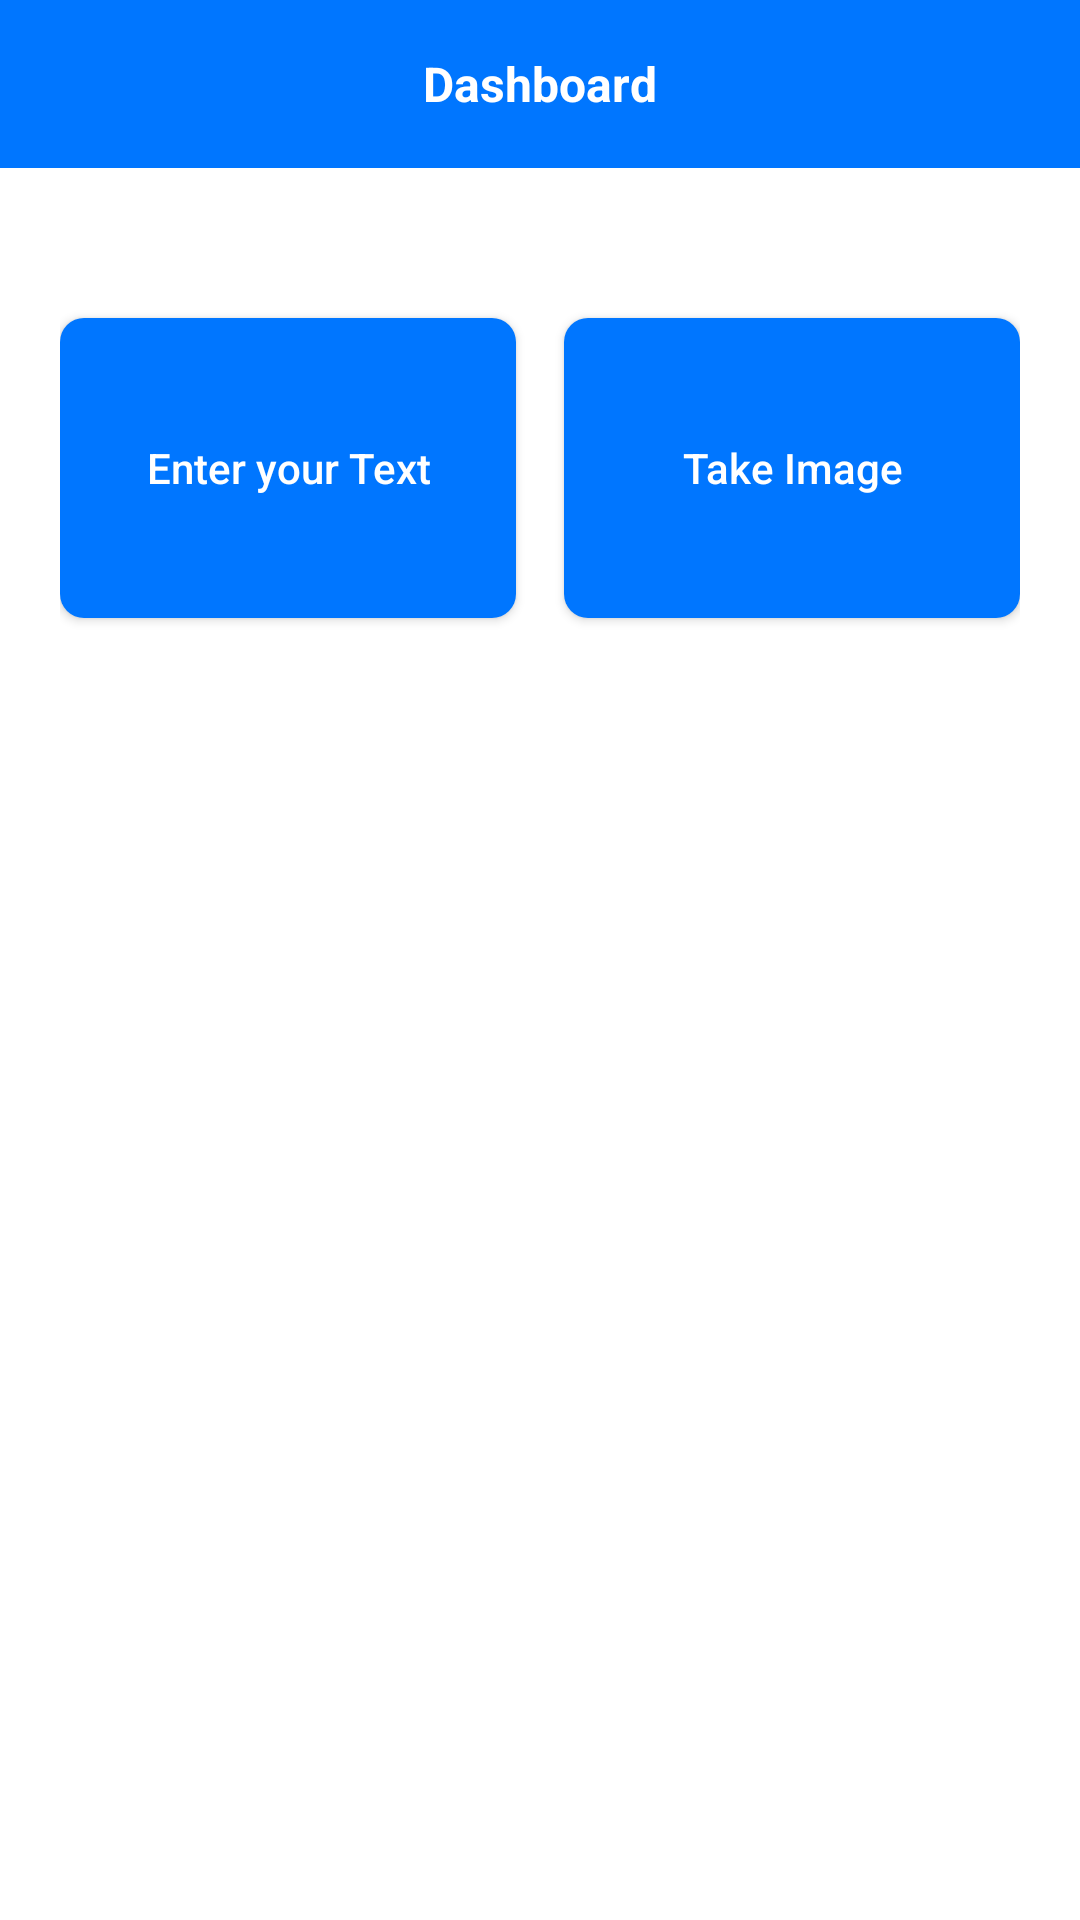

Write the Android layout XML for this screen, with the resource values it uses.
<!-- AndroidManifest.xml: application theme Theme.TextToSpeech -->
<!-- res/layout/activity_dashboard.xml -->
<?xml version="1.0" encoding="utf-8"?>
<RelativeLayout xmlns:android="http://schemas.android.com/apk/res/android"
    xmlns:app="http://schemas.android.com/apk/res-auto"
    xmlns:tools="http://schemas.android.com/tools"
    android:layout_width="match_parent"
    android:layout_height="match_parent"
    android:background="@color/colorWhite"
    android:orientation="vertical"
    tools:context=".dashboard.DashboardActivity">

    <RelativeLayout
        android:id="@+id/action_bar"
        android:layout_width="match_parent"
        android:layout_height="?actionBarSize"
        android:background="@drawable/toolbar_shape">

        <TextView
            android:layout_width="wrap_content"
            android:layout_height="wrap_content"
            android:layout_centerInParent="true"
            android:text="@string/dashboard"
            android:textColor="@color/colorWhite"
            android:textSize="16dp"
            android:textStyle="bold" />

    </RelativeLayout>

    <LinearLayout
        android:layout_width="match_parent"
        android:layout_height="wrap_content"
        android:layout_below="@id/action_bar"
        android:layout_marginLeft="20dp"
        android:layout_marginTop="30dp"
        android:layout_marginRight="20dp"
        android:background="@color/colorWhite"
        android:orientation="horizontal">

        <androidx.appcompat.widget.AppCompatButton
            android:id="@+id/bt_dashboard_text_to_speech"
            android:layout_width="match_parent"
            android:layout_height="100dp"
            android:layout_alignParentBottom="true"
            android:layout_marginTop="20dp"
            android:layout_marginBottom="16dp"
            android:layout_marginRight="8dp"
            android:background="@drawable/btn_shap"
            android:text="@string/enter_your_text"
            android:textAllCaps="false"
            android:textColor="@color/colorWhite"
            android:textSize="14sp"
            android:layout_weight="1"/>


        <androidx.appcompat.widget.AppCompatButton
            android:id="@+id/bt_take_image"
            android:layout_width="match_parent"
            android:layout_height="100dp"
            android:layout_alignParentBottom="true"
            android:layout_marginTop="20dp"
            android:layout_marginBottom="16dp"
            android:background="@drawable/btn_shap"
            android:text="@string/take_image"
            android:textAllCaps="false"
            android:layout_marginLeft="8dp"
            android:textColor="@color/colorWhite"
            android:textSize="14sp"
            android:layout_weight="1"/>

    </LinearLayout>


</RelativeLayout>
<!-- resources referenced by this layout -->
<resources>
  <color name="colorWhite">#FFFFFF</color>
  <!-- drawable btn_shap (drawable) -->
  <?xml version="1.0" encoding="utf-8"?>
  <ripple xmlns:android="http://schemas.android.com/apk/res/android"
      xmlns:tools="http://schemas.android.com/tools"
      android:color="@color/colorLine"
      tools:targetApi="lollipop">
      <item android:id="@android:id/mask">
          <shape android:shape="rectangle">
              <solid android:color="@color/colorGray" />
              <corners android:radius="8dp" />
          </shape>
      </item>
  
      <item android:id="@android:id/background">
          <shape android:shape="rectangle">
              <gradient
                  android:angle="90"
                  android:endColor="@color/colorBackBlue"
                  android:startColor="@color/colorBackBlue"
                  android:type="sweep" />
              <corners android:radius="8dp" />
          </shape>
      </item>
  </ripple>
  <!-- drawable toolbar_shape (drawable) -->
  <?xml version="1.0" encoding="UTF-8"?>
  <shape xmlns:android="http://schemas.android.com/apk/res/android"
      android:id="@+id/listview_background_shape">
  
      <solid android:color="@color/colorBackBlue"/>
  </shape>
  <string name="dashboard">Dashboard</string>
  <string name="enter_your_text">Enter your Text</string>
  <string name="take_image">Take Image</string>
  <style name="Theme.TextToSpeech" parent="Theme.MaterialComponents.Light.NoActionBar.Bridge">
          
          <item name="colorPrimary">@color/purple_500</item>
          <item name="colorPrimaryVariant">@color/purple_700</item>
          <item name="colorOnPrimary">@color/white</item>
          
          <item name="colorSecondary">@color/teal_200</item>
          <item name="colorSecondaryVariant">@color/teal_700</item>
          <item name="colorOnSecondary">@color/white</item>
          
          <item name="android:statusBarColor" tools:targetApi="l">@color/colorBackBlue</item>
          <item name="android:navigationBarColor">@color/colorBackBlue</item>
          
      </style>
  <color name="colorLine">#f8f8f8</color>
  <color name="colorGray">#9b9b9b</color>
  <color name="colorBackBlue">#0076ff</color>
  <color name="purple_500">#FF6200EE</color>
  <color name="purple_700">#FF3700B3</color>
  <color name="white">#FFFFFFFF</color>
  <color name="teal_200">#FF03DAC5</color>
  <color name="teal_700">#FF018786</color>
</resources>
